Run: headless pygame with SDL's dummy video driver; simulated clock (each Clock.tick advances the game by its frame time, no real sleeping); random seed 0; keys injected as events and as key.get_pressed() state; mouse plan: one left click at the window centre at the start of phase 2, then a move to the lower-right quarter at the start of phase 3.
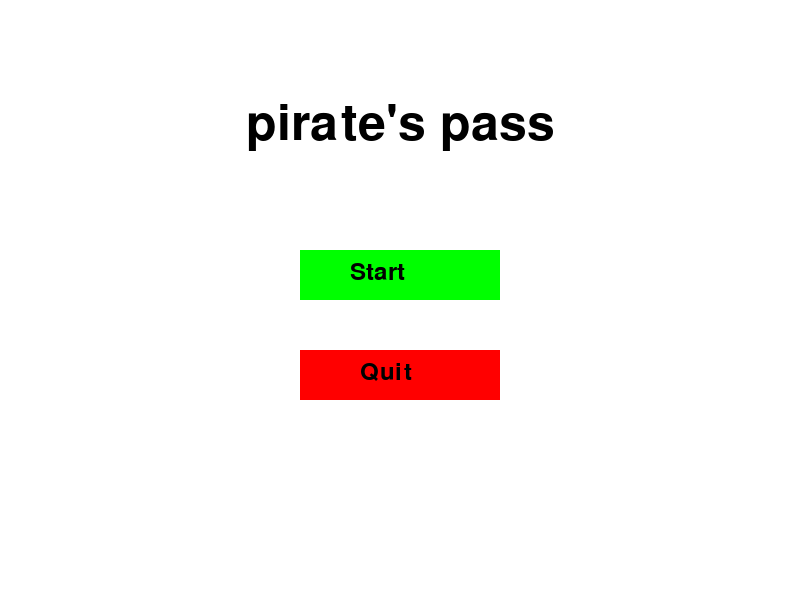
Frame 1 of 4 · flips 1–60 · no input
Frame 2 of 4 · flips 61–180 · clicked the window centre · tapped SPACE, RETURN · held RIGHT (→), D · screen unchanged from frame 1, image omitted
Frame 3 of 4 · flips 181–300 · moved the mouse to the lower-right quarter · held DOWN (↓), S · screen unchanged from frame 2, image omitted
Frame 4 of 4 · flips 301–420 · held LEFT (←), A, UP (↑), W · screen unchanged from frame 3, image omitted

The pygame program that drew these frames:

import pygame
import sys

# Initialize Pygame
pygame.init()

# Screen dimensions
screen_width, screen_height = 800, 600
screen = pygame.display.set_mode((screen_width, screen_height))
pygame.display.set_caption("Game Menu")

# Define Colors
WHITE = (255, 255, 255)
BLACK = (0, 0, 0)
GREEN = (0, 255, 0)
RED = (255, 0, 0)

# Fonts
font = pygame.font.Font(None, 74)
small_font = pygame.font.Font(None, 36)

# Menu options
def draw_menu():
    screen.fill(WHITE)
    title_text = font.render("pirate's pass", True, BLACK)
    screen.blit(title_text, (screen_width // 2 - title_text.get_width() // 2, 100))

    start_text = small_font.render("Start", True, BLACK)
    quit_text = small_font.render("Quit", True, BLACK)

    # Draw buttons
    start_button = pygame.Rect(screen_width // 2 - 100, 250, 200, 50)
    quit_button = pygame.Rect(screen_width // 2 - 100, 350, 200, 50)

    pygame.draw.rect(screen, GREEN, start_button)
    pygame.draw.rect(screen, RED, quit_button)

    screen.blit(start_text, (start_button.x + 50, start_button.y + 10))
    screen.blit(quit_text, (quit_button.x + 60, quit_button.y + 10))

    return start_button, quit_button

def menu():
    while True:
        start_button, quit_button = draw_menu()
        pygame.display.update()

        # Handle events
        for event in pygame.event.get():
            if event.type == pygame.QUIT:
                pygame.quit()
                sys.exit()

            if event.type == pygame.MOUSEBUTTONDOWN:
                mouse_pos = pygame.mouse.get_pos()

                if start_button.collidepoint(mouse_pos):
                    return  # Start the game
                if quit_button.collidepoint(mouse_pos):
                    pygame.quit()
                    sys.exit()

# Main game loop (after menu)
def game_loop():
    running = True
    while running:
        for event in pygame.event.get():
            if event.type == pygame.QUIT:
                running = False
        
        # Add your game logic here
        screen.fill(BLACK)
        # Display game running text (just as a placeholder)
        game_text = font.render("Game Running", True, WHITE)
        screen.blit(game_text, (screen_width // 2 - game_text.get_width() // 2, screen_height // 2 - game_text.get_height() // 2))

        pygame.display.update()

    pygame.quit()
    sys.exit()

# Start menu
menu()

# Start game after menu
game_loop()
